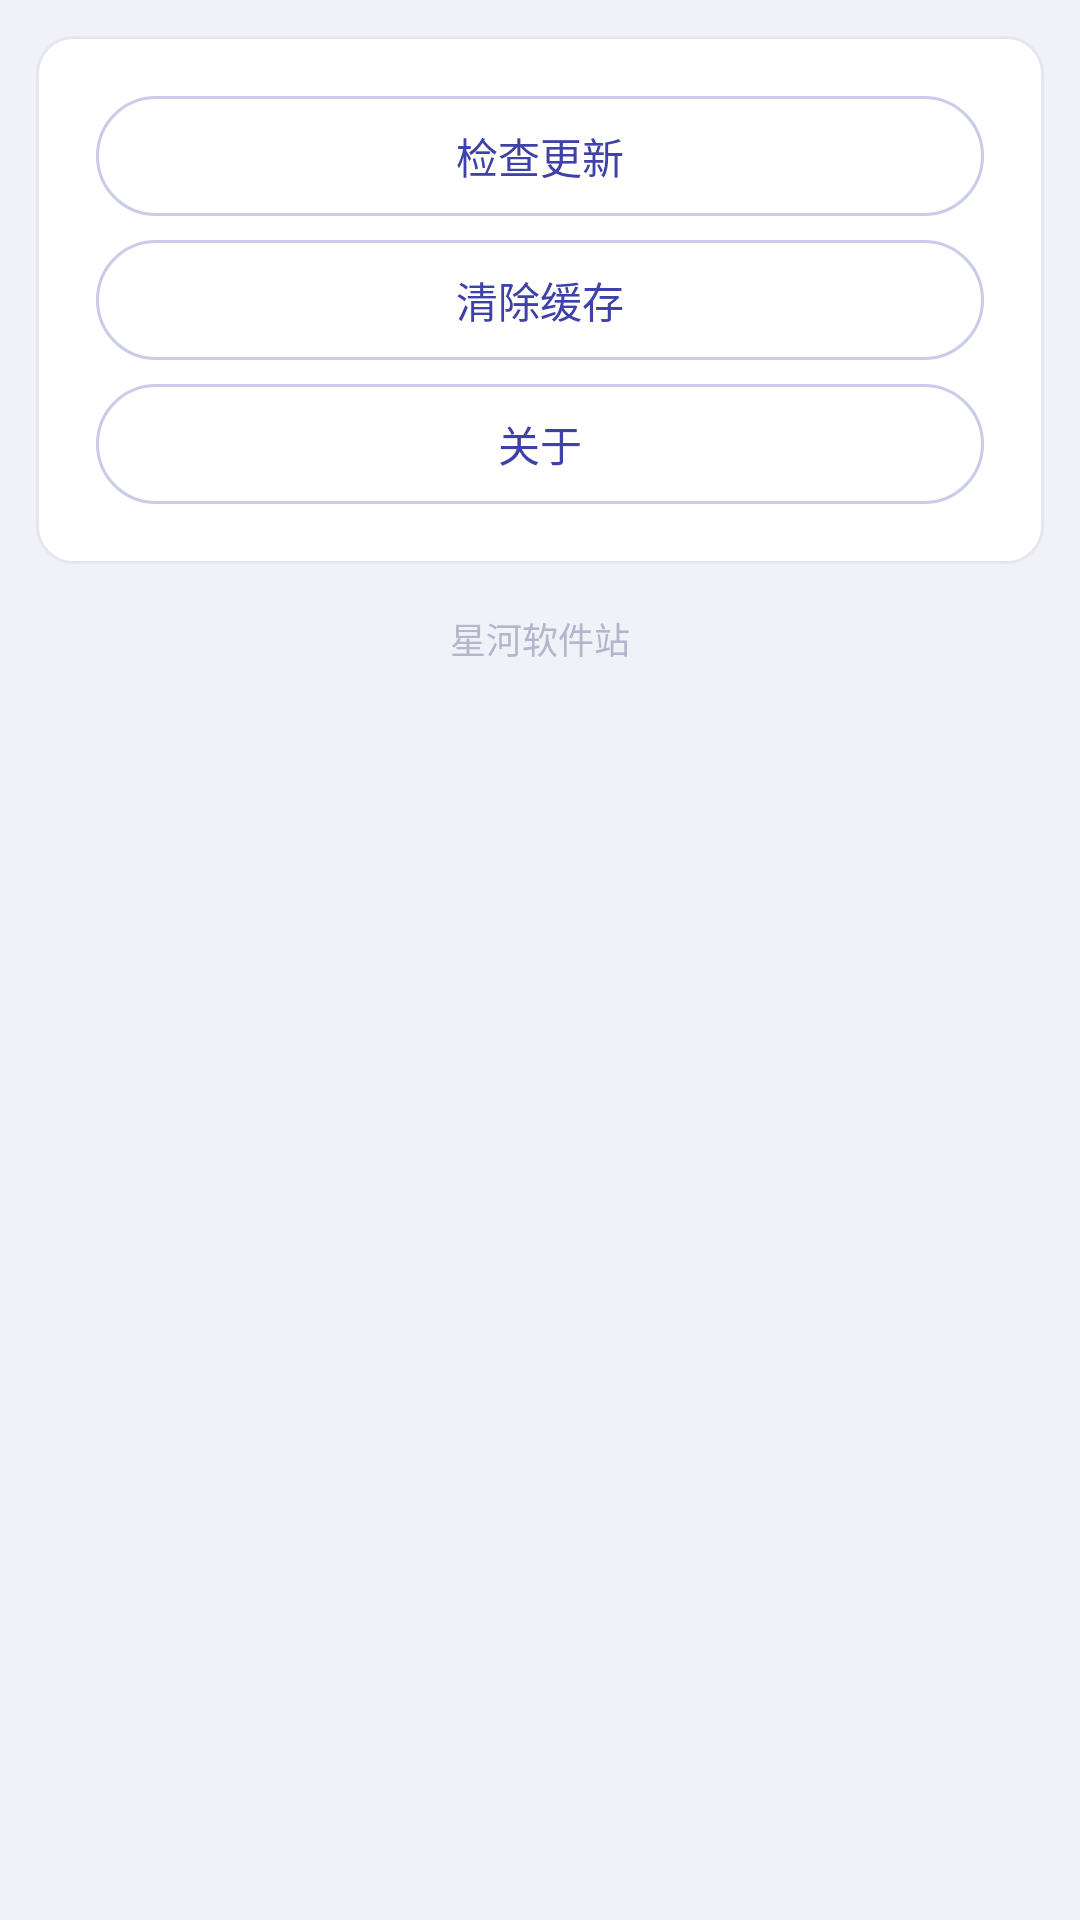

Produce the Android XML layout that renders to this screen, including the resource entries it uses.
<!-- AndroidManifest.xml: application theme AppTheme -->
<!-- res/layout/settings.xml -->
<?xml version="1.0" encoding="utf-8"?>
<ScrollView xmlns:android="http://schemas.android.com/apk/res/android"
    android:layout_width="fill_parent"
    android:layout_height="fill_parent"
    android:background="@color/bg"
    android:fillViewport="true">

    <LinearLayout
        android:layout_width="fill_parent"
        android:layout_height="wrap_content"
        android:orientation="vertical"
        android:padding="12dp">

        <LinearLayout style="@style/Card">

            <Button
                android:id="@+id/btn_check_update"
                style="@style/BtnSecondary"
                android:layout_margin="8dp"
                android:text="@string/settings_check_update" />

            <Button
                android:id="@+id/btn_clear_cache"
                style="@style/BtnSecondary"
                android:layout_marginLeft="8dp"
                android:layout_marginRight="8dp"
                android:layout_marginBottom="8dp"
                android:text="@string/settings_clear_cache" />

            <Button
                android:id="@+id/btn_about"
                style="@style/BtnSecondary"
                android:layout_marginLeft="8dp"
                android:layout_marginRight="8dp"
                android:layout_marginBottom="8dp"
                android:text="@string/settings_about" />
        </LinearLayout>

        <TextView
            android:layout_width="fill_parent"
            android:layout_height="wrap_content"
            android:layout_marginTop="16dp"
            android:gravity="center"
            android:text="@string/app_name"
            android:textColor="@color/text_hint"
            android:textSize="12sp" />

        <TextView
            android:id="@+id/settings_version"
            android:layout_width="fill_parent"
            android:layout_height="wrap_content"
            android:gravity="center"
            android:textColor="@color/text_hint"
            android:textSize="11sp" />
    </LinearLayout>
</ScrollView>
<!-- resources referenced by this layout -->
<resources>
  <color name="bg">#F1F2F7</color>
  <color name="text_hint">#B3B6CC</color>
  <string name="app_name">星河软件站</string>
  <string name="settings_about">关于</string>
  <string name="settings_check_update">检查更新</string>
  <string name="settings_clear_cache">清除缓存</string>
  <style name="BtnSecondary">
          <item name="android:layout_width">fill_parent</item>
          <item name="android:layout_height">40dp</item>
          <item name="android:textColor">@color/primary_dark</item>
          <item name="android:textSize">14sp</item>
          <item name="android:background">@drawable/btn_secondary</item>
      </style>
  <style name="Card">
          <item name="android:layout_width">fill_parent</item>
          <item name="android:layout_height">wrap_content</item>
          <item name="android:background">@drawable/card_bg</item>
          <item name="android:orientation">vertical</item>
          <item name="android:padding">12dp</item>
      </style>
  <style name="AppTheme" parent="@android:style/Theme.NoTitleBar">
          <item name="android:windowBackground">@color/bg</item>
      </style>
  <color name="primary_dark">#3D41A8</color>
  <!-- drawable btn_secondary (drawable) -->
  <?xml version="1.0" encoding="utf-8"?>
  <selector xmlns:android="http://schemas.android.com/apk/res/android">
      <item android:state_pressed="true">
          <shape android:shape="rectangle">
              <solid android:color="@color/pressed" />
              <corners android:radius="20dp" />
              <stroke android:width="1dp" android:color="@color/primary" />
          </shape>
      </item>
      <item>
          <shape android:shape="rectangle">
              <solid android:color="@color/card" />
              <corners android:radius="20dp" />
              <stroke android:width="1dp" android:color="#C9CCE8" />
          </shape>
      </item>
  </selector>
  <!-- drawable card_bg (drawable) -->
  <?xml version="1.0" encoding="utf-8"?>
  <shape xmlns:android="http://schemas.android.com/apk/res/android"
      android:shape="rectangle">
      <solid android:color="@color/card" />
      <corners android:radius="12dp" />
      <stroke android:width="1dp" android:color="@color/divider" />
  </shape>
  <color name="pressed">#E8E9F8</color>
  <color name="primary">#5B5FDE</color>
  <color name="card">#FFFFFF</color>
  <color name="divider">#E4E6F0</color>
</resources>
